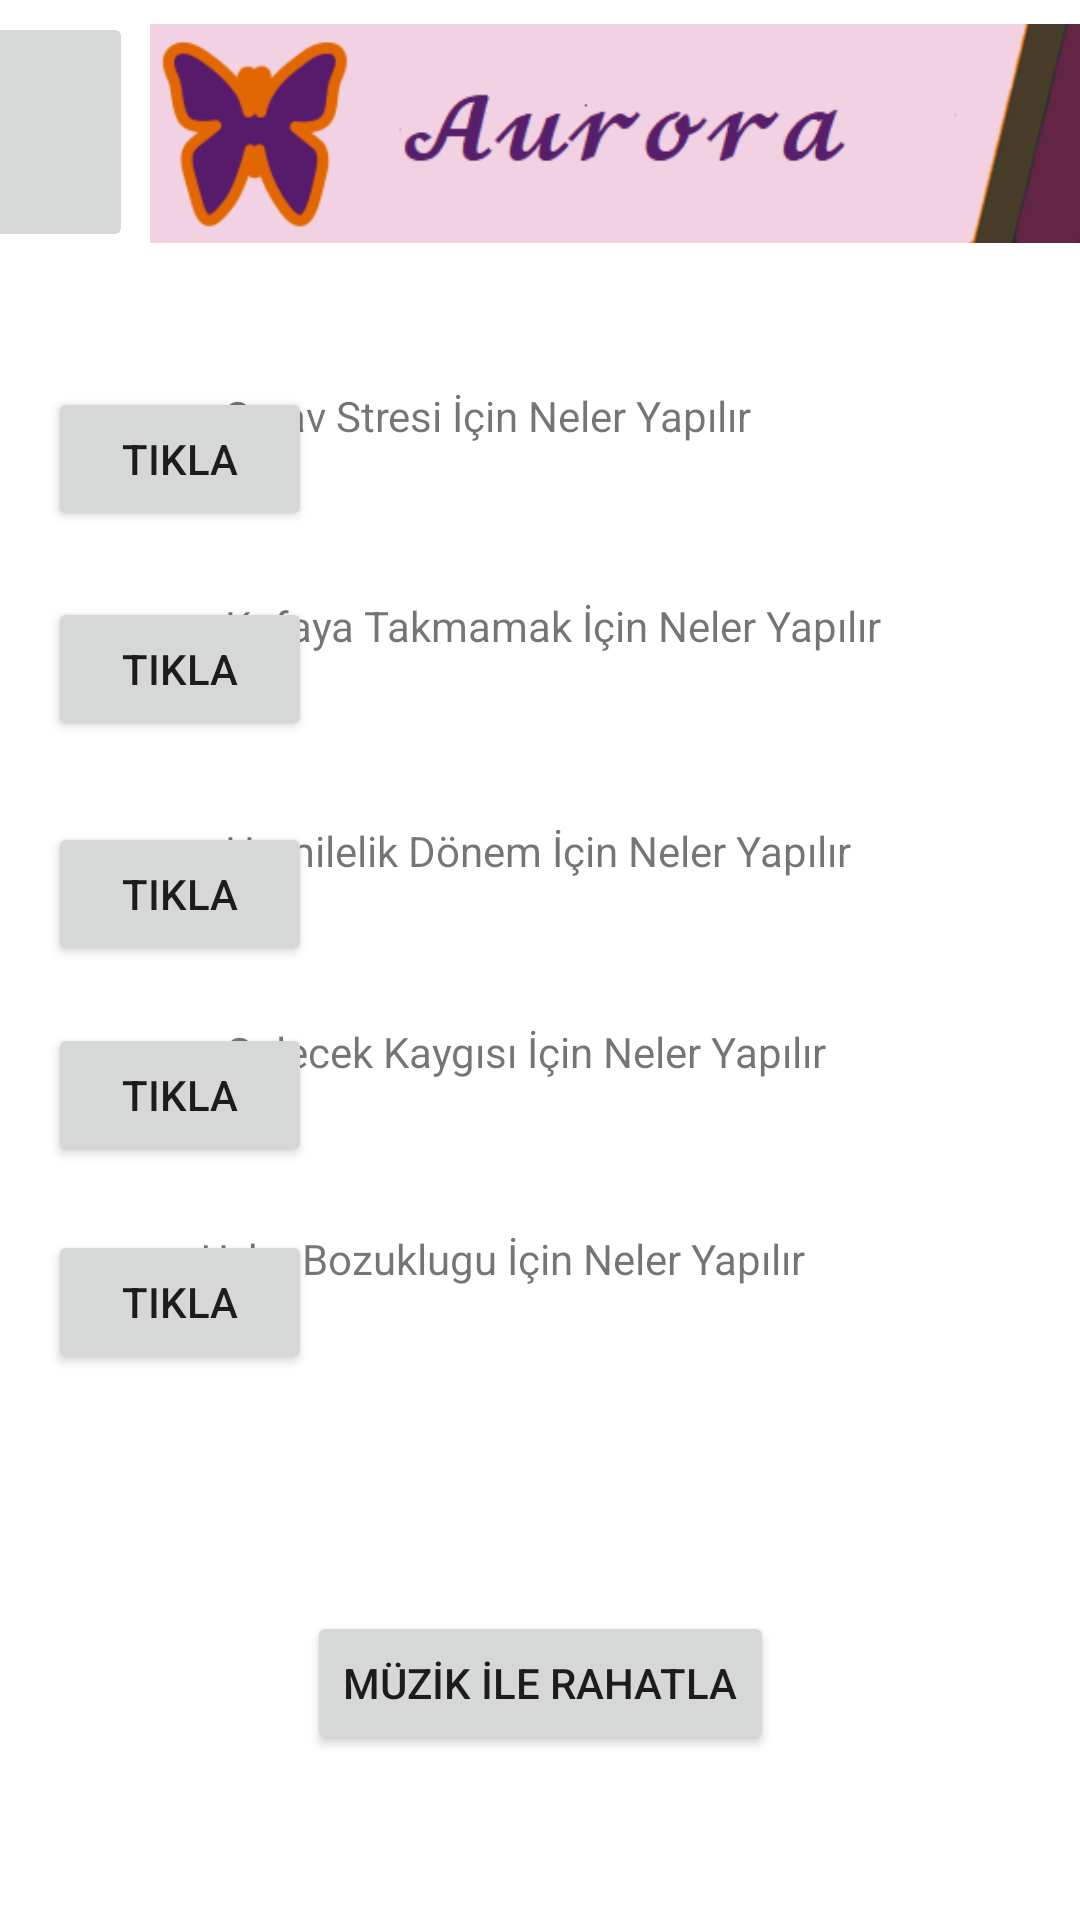

Android layout source for this screen:
<!-- AndroidManifest.xml: application theme Theme.AURORA -->
<!-- res/layout/activity_ana.xml -->
<?xml version="1.0" encoding="utf-8"?>
<androidx.constraintlayout.widget.ConstraintLayout xmlns:android="http://schemas.android.com/apk/res/android"
    xmlns:app="http://schemas.android.com/apk/res-auto"
    xmlns:tools="http://schemas.android.com/tools"
    android:layout_width="match_parent"
    android:layout_height="match_parent"
    tools:context=".ANA">

    <ImageView
        android:id="@+id/imageView"
        android:layout_width="310dp"
        android:layout_height="81dp"
        android:layout_marginTop="4dp"
        app:layout_constraintEnd_toEndOf="parent"
        app:layout_constraintHorizontal_bias="1.0"
        app:layout_constraintStart_toStartOf="parent"
        app:layout_constraintTop_toTopOf="parent"
        app:srcCompat="@drawable/aurora" />

    <ImageButton
        android:id="@+id/imageButton"
        android:layout_width="93dp"
        android:layout_height="80dp"
        android:layout_marginTop="4dp"
        android:layout_marginEnd="316dp"
        app:layout_constraintEnd_toEndOf="parent"
        app:layout_constraintTop_toTopOf="parent"
        app:srcCompat="@drawable/menu" />

    <TextView
        android:id="@+id/textView"
        android:layout_width="269dp"
        android:layout_height="36dp"
        android:layout_marginTop="44dp"
        android:layout_marginEnd="16dp"
        android:text="Sınav Stresi İçin Neler Yapılır"
        app:layout_constraintEnd_toEndOf="parent"
        app:layout_constraintTop_toBottomOf="@+id/imageView" />

    <TextView
        android:id="@+id/textView2"
        android:layout_width="269dp"
        android:layout_height="36dp"
        android:layout_marginTop="34dp"
        android:layout_marginEnd="16dp"
        android:text="Kafaya Takmamak İçin Neler Yapılır"
        app:layout_constraintEnd_toEndOf="parent"
        app:layout_constraintTop_toBottomOf="@+id/textView" />

    <TextView
        android:id="@+id/textView3"
        android:layout_width="269dp"
        android:layout_height="36dp"
        android:layout_marginTop="39dp"
        android:layout_marginEnd="16dp"
        android:text="Hamilelik Dönem İçin Neler Yapılır"
        app:layout_constraintEnd_toEndOf="parent"
        app:layout_constraintTop_toBottomOf="@+id/textView2" />

    <TextView
        android:id="@+id/textView4"
        android:layout_width="269dp"
        android:layout_height="36dp"
        android:layout_marginTop="31dp"
        android:layout_marginEnd="16dp"
        android:text="Gelecek Kaygısı İçin Neler Yapılır"
        app:layout_constraintEnd_toEndOf="parent"
        app:layout_constraintTop_toBottomOf="@+id/textView3" />

    <TextView
        android:id="@+id/textView5"
        android:layout_width="269dp"
        android:layout_height="36dp"
        android:layout_marginTop="33dp"
        android:layout_marginEnd="24dp"
        android:text="Uyku Bozuklugu İçin Neler Yapılır"
        app:layout_constraintEnd_toEndOf="parent"
        app:layout_constraintTop_toBottomOf="@+id/textView4" />

    <Button
        android:id="@+id/BTN1"
        android:layout_width="wrap_content"
        android:layout_height="wrap_content"
        android:layout_marginStart="16dp"
        android:layout_marginTop="44dp"
        android:text="TIKLA"
        app:layout_constraintStart_toStartOf="parent"
        app:layout_constraintTop_toBottomOf="@+id/imageView" />

    <Button
        android:id="@+id/BTN2"
        android:layout_width="wrap_content"
        android:layout_height="wrap_content"
        android:layout_marginStart="16dp"
        android:layout_marginTop="22dp"
        android:text="TIKLA"
        app:layout_constraintStart_toStartOf="parent"
        app:layout_constraintTop_toBottomOf="@+id/BTN1" />

    <Button
        android:id="@+id/BTN3"
        android:layout_width="wrap_content"
        android:layout_height="wrap_content"
        android:layout_marginStart="16dp"
        android:layout_marginTop="27dp"
        android:text="TIKLA"
        app:layout_constraintStart_toStartOf="parent"
        app:layout_constraintTop_toBottomOf="@+id/BTN2" />

    <Button
        android:id="@+id/BTN4"
        android:layout_width="wrap_content"
        android:layout_height="wrap_content"
        android:layout_marginStart="16dp"
        android:layout_marginTop="19dp"
        android:text="TIKLA"
        app:layout_constraintStart_toStartOf="parent"
        app:layout_constraintTop_toBottomOf="@+id/BTN3" />

    <Button
        android:id="@+id/BTN5"
        android:layout_width="wrap_content"
        android:layout_height="wrap_content"
        android:layout_marginStart="16dp"
        android:layout_marginTop="21dp"
        android:text="TIKLA"
        app:layout_constraintStart_toStartOf="parent"
        app:layout_constraintTop_toBottomOf="@+id/BTN4" />

    <Button
        android:id="@+id/BTN6"
        android:layout_width="wrap_content"
        android:layout_height="wrap_content"
        android:layout_marginTop="91dp"
        android:text="MÜZİK İLE RAHATLA"
        app:layout_constraintEnd_toEndOf="parent"
        app:layout_constraintStart_toStartOf="parent"
        app:layout_constraintTop_toBottomOf="@+id/textView5" />
</androidx.constraintlayout.widget.ConstraintLayout>
<!-- resources referenced by this layout -->
<resources>
  <!-- drawable aurora: png bitmap (drawable, 13260 bytes) -->
  <style name="Theme.AURORA" parent="Theme.MaterialComponents.DayNight.DarkActionBar">
          
          <item name="colorPrimary">@color/purple_500</item>
          <item name="colorPrimaryVariant">@color/purple_700</item>
          <item name="colorOnPrimary">@color/white</item>
          
          <item name="colorSecondary">@color/teal_200</item>
          <item name="colorSecondaryVariant">@color/teal_700</item>
          <item name="colorOnSecondary">@color/black</item>
          
          <item name="android:statusBarColor" tools:targetApi="l">?attr/colorPrimaryVariant</item>
          
      </style>
  <!-- not gathered from this repository: default colours our renderer supplied (Android Studio template values) -->
  <color name="purple_500">#FF6200EE</color>
  <color name="purple_700">#FF3700B3</color>
  <color name="teal_200">#FF03DAC5</color>
  <color name="teal_700">#FF018786</color>
  <color name="black">#FF000000</color>
  <color name="white">#FFFFFFFF</color>
</resources>
